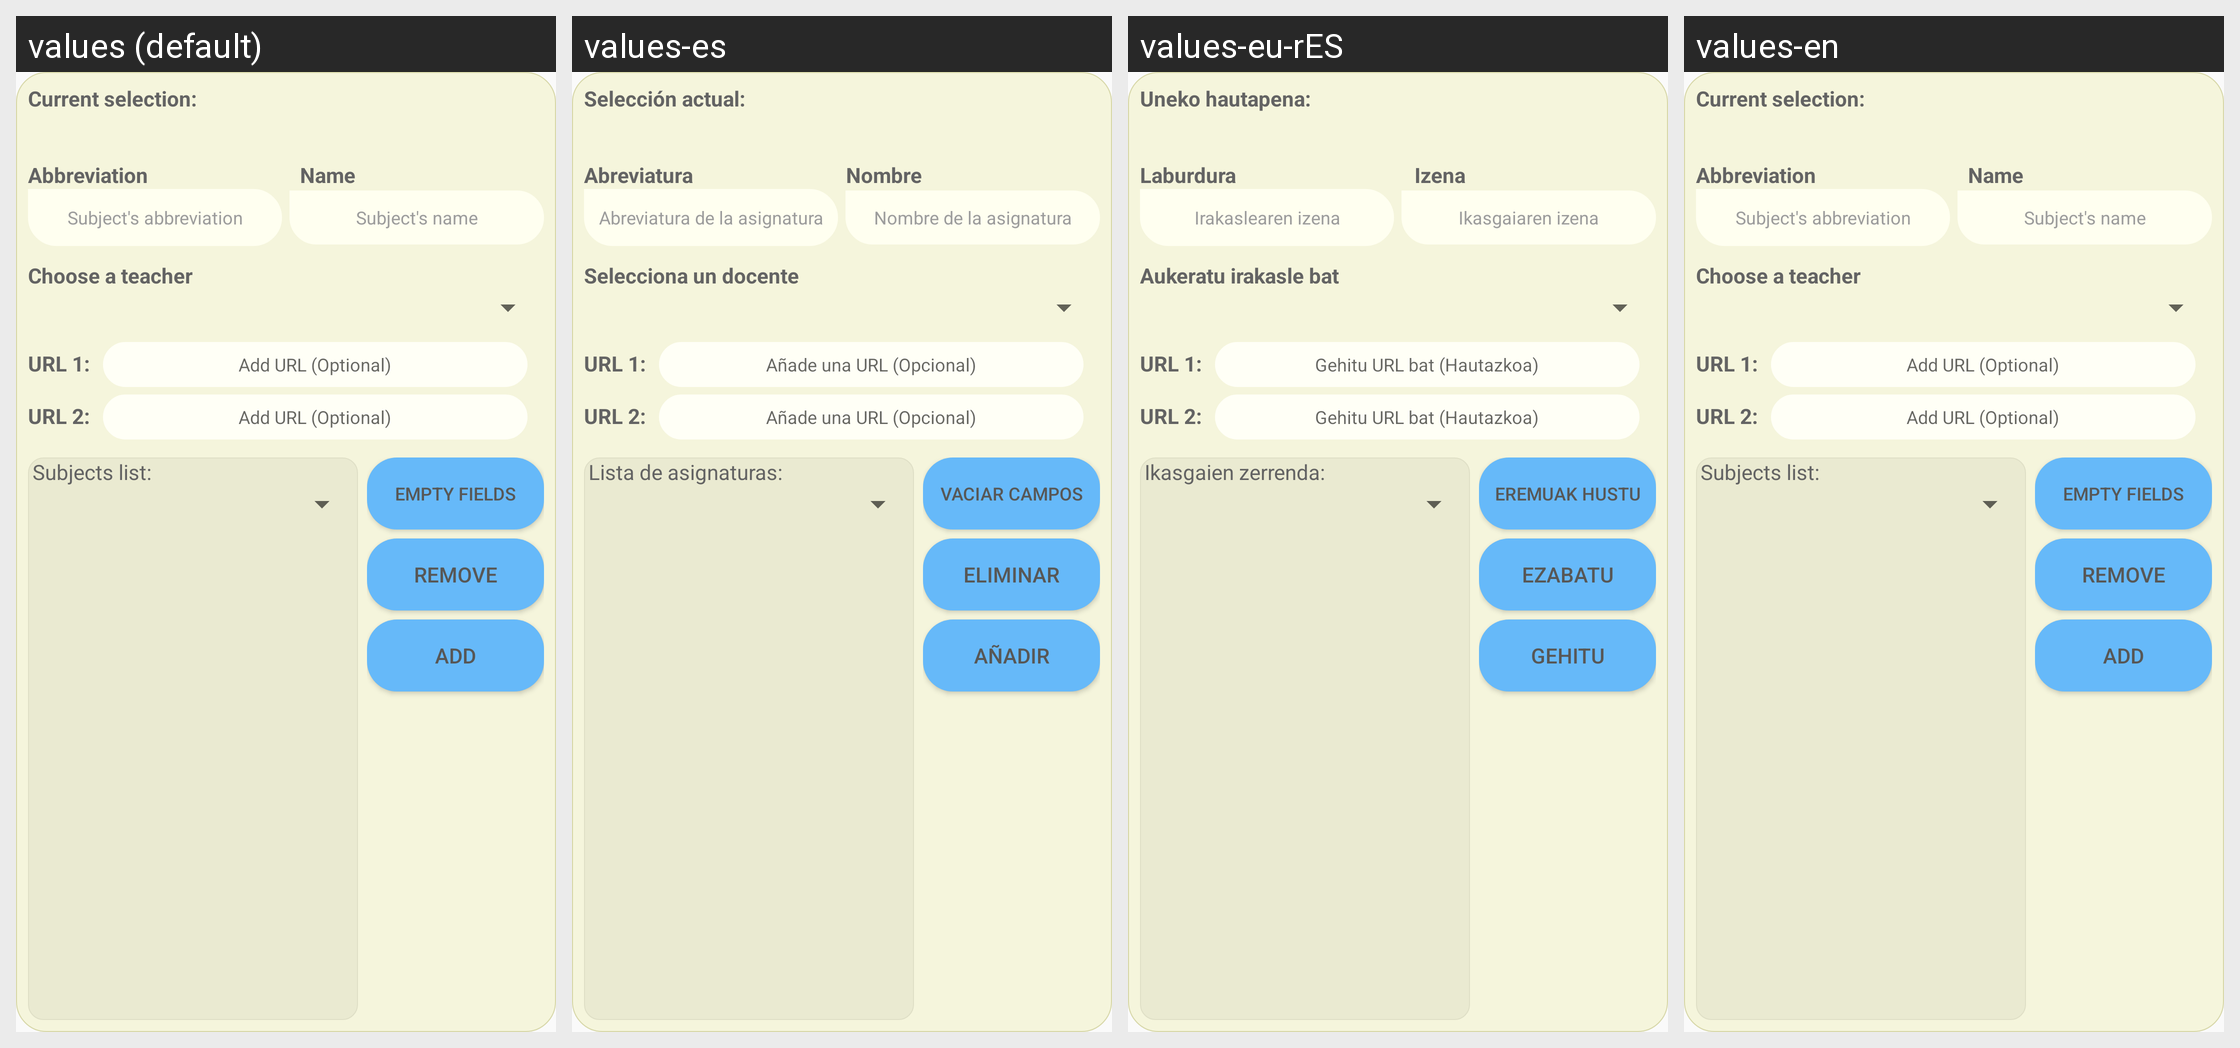

This grid shows one Android layout under several languages. Give, for every string resource on the screen, its name, the default text and each shown locale's text.
Android screen res/layout/popup_add_asignatura.xml rendered under 4 locales, left to right: values (default), values-es, values-eu-rES, values-en. Device: Nexus 5 (rendered at 1080×1920; each locale shown at half size, 540×960, under a caption strip naming it); theme Theme.TFGprueba2.
Strings drawn on this screen, with the default value and each locale's value (text and hints the layout hard-codes, and strings that could not be matched under every locale, appear in the picture but are not listed):

seleccion_actual
  values: Current selection:
  values-es: Selección actual:
  values-eu-rES: Uneko hautapena:
  values-en: Current selection:

abreviaturaAsignatura
  values: Abbreviation
  values-es: Abreviatura
  values-eu-rES: Laburdura
  values-en: Abbreviation

nombreAsignatura
  values: Name
  values-es: Nombre
  values-eu-rES: Izena
  values-en: Name

abreviaturaAsignaturaHint
  values: Subject's abbreviation
  values-es: Abreviatura de la asignatura
  values-eu-rES: Irakaslearen izena
  values-en: Subject's abbreviation

nombreAsignaturaHint
  values: Subject's name
  values-es: Nombre de la asignatura
  values-eu-rES: Ikasgaiaren izena
  values-en: Subject's name

seleccionaDocente
  values: Choose a teacher
  values-es: Selecciona un docente
  values-eu-rES: Aukeratu irakasle bat
  values-en: Choose a teacher  [not translated; the default value is used]

url1
  values: URL 1:
  values-es: URL 1:
  values-eu-rES: URL 1:
  values-en: URL 1:  [not translated; the default value is used]

urlHint
  values: Add URL (Optional)
  values-es: Añade una URL (Opcional)
  values-eu-rES: Gehitu URL bat (Hautazkoa)
  values-en: Add URL (Optional)  [not translated; the default value is used]

url2
  values: URL 2:
  values-es: URL 2:
  values-eu-rES: URL 2:
  values-en: URL 2:  [not translated; the default value is used]

listaAsignaturas
  values: Subjects list:
  values-es: Lista de asignaturas:
  values-eu-rES: Ikasgaien zerrenda:
  values-en: Subjects list:

empty_button
  values: Empty fields
  values-es: Vaciar campos
  values-eu-rES: Eremuak hustu
  values-en: Empty fields

remove_button
  values: Remove
  values-es: Eliminar
  values-eu-rES: Ezabatu
  values-en: Remove

add_button
  values: Add
  values-es: Añadir
  values-eu-rES: Gehitu
  values-en: Add
